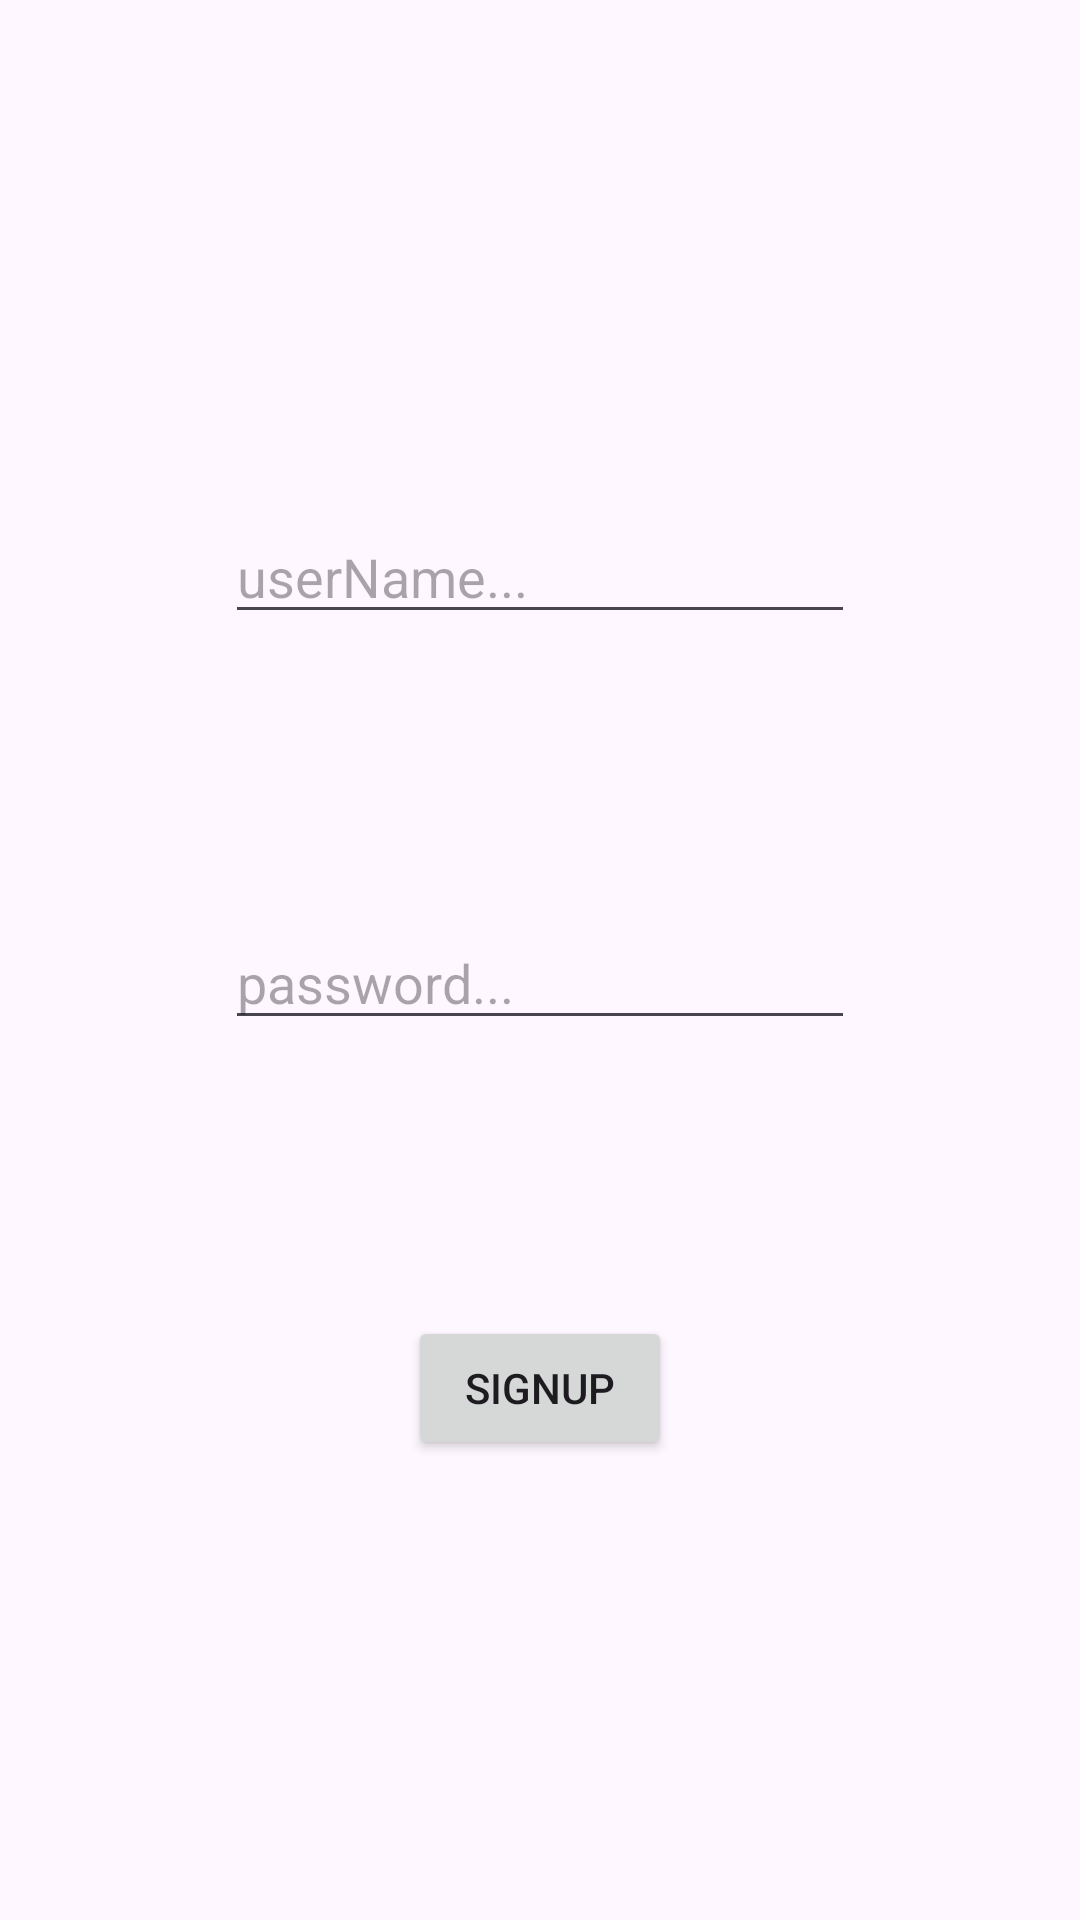

Reconstruct the res/layout file that produces this screen, plus the resources it refers to.
<!-- AndroidManifest.xml: application theme Theme.MyAllProject -->
<!-- res/layout/fragment_signup.xml -->
<?xml version="1.0" encoding="utf-8"?>
<FrameLayout xmlns:android="http://schemas.android.com/apk/res/android"
    xmlns:app="http://schemas.android.com/apk/res-auto"
    xmlns:tools="http://schemas.android.com/tools"
    android:layout_width="match_parent"
    android:layout_height="match_parent"
    tools:context=".SignupFragment">

    <androidx.constraintlayout.widget.ConstraintLayout
        android:layout_width="match_parent"
        android:layout_height="match_parent">

        <EditText
            android:id="@+id/etUsernameSignup"
            android:layout_width="wrap_content"
            android:layout_height="wrap_content"
            android:layout_marginTop="170dp"
            android:layout_marginBottom="8dp"
            android:ems="10"
            android:hint="userName..."
            android:inputType="textEmailAddress"
            app:layout_constraintBottom_toTopOf="@+id/etPasswordSignup"
            app:layout_constraintEnd_toEndOf="parent"
            app:layout_constraintStart_toStartOf="parent"
            app:layout_constraintTop_toTopOf="parent" />

        <EditText
            android:id="@+id/etPasswordSignup"
            android:layout_width="wrap_content"
            android:layout_height="wrap_content"
            android:layout_marginTop="86dp"
            android:layout_marginBottom="93dp"
            android:ems="10"
            android:hint="password..."
            android:inputType="numberPassword"
            app:layout_constraintBottom_toTopOf="@+id/btnSignupSignup"
            app:layout_constraintEnd_toEndOf="parent"
            app:layout_constraintStart_toStartOf="parent"
            app:layout_constraintTop_toBottomOf="@+id/etUsernameSignup" />

        <Button
            android:id="@+id/btnSignupSignup"
            android:layout_width="wrap_content"
            android:layout_height="wrap_content"
            android:layout_marginTop="92dp"
            android:text="Signup"
            app:layout_constraintEnd_toEndOf="parent"
            app:layout_constraintStart_toStartOf="parent"
            app:layout_constraintTop_toBottomOf="@+id/etPasswordSignup" />
    </androidx.constraintlayout.widget.ConstraintLayout>

</FrameLayout>
<!-- resources referenced by this layout -->
<resources>
  <style name="Theme.MyAllProject" parent="Base.Theme.MyAllProject" />
  <style name="Base.Theme.MyAllProject" parent="Theme.Material3.DayNight.NoActionBar">
          
          
      </style>
</resources>
